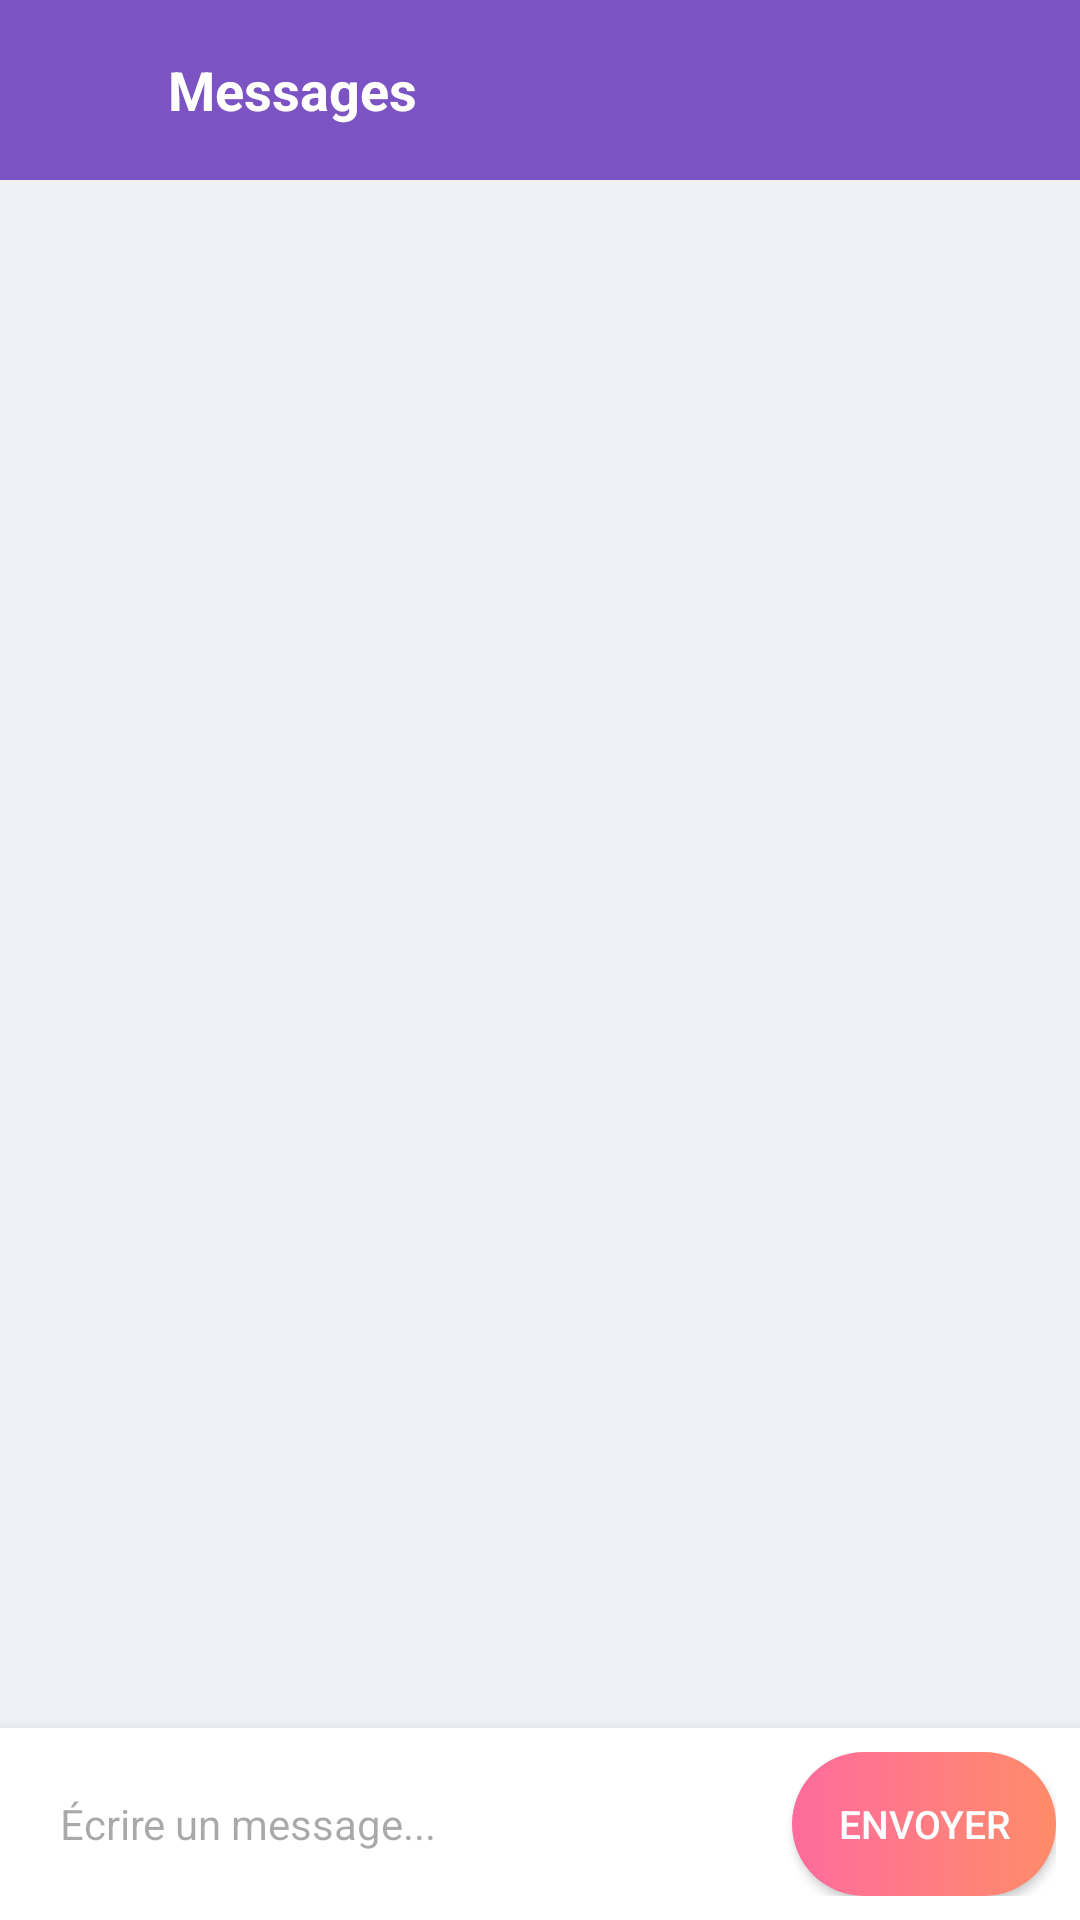

Layout XML and referenced resources for this Android screen:
<!-- AndroidManifest.xml: application theme Theme.DelivGO -->
<!-- res/layout/activity_messagerie.xml -->
<?xml version="1.0" encoding="utf-8"?>
<LinearLayout xmlns:android="http://schemas.android.com/apk/res/android"
    android:layout_width="match_parent"
    android:layout_height="match_parent"
    android:orientation="vertical"
    android:background="#F0F0F8">

    
    <LinearLayout
        android:layout_width="match_parent"
        android:layout_height="60dp"
        android:background="#7C53C3"
        android:gravity="center_vertical"
        android:orientation="horizontal"
        android:padding="16dp">

        <ImageView
            android:id="@+id/btnRetour"
            android:layout_width="24dp"
            android:layout_height="24dp"
            android:src="@drawable/ic_arrow_back"
            android:tint="#FFFFFF" />

        <TextView
            android:layout_width="wrap_content"
            android:layout_height="wrap_content"
            android:layout_marginStart="16dp"
            android:text="Messages"
            android:textColor="#FFFFFF"
            android:textSize="18sp"
            android:textStyle="bold" />

    </LinearLayout>

    
    <ScrollView
        android:id="@+id/scrollMessages"
        android:layout_width="match_parent"
        android:layout_height="0dp"
        android:layout_weight="1"
        android:padding="16dp">

        <LinearLayout
            android:id="@+id/containerMessages"
            android:layout_width="match_parent"
            android:layout_height="wrap_content"
            android:orientation="vertical" />

    </ScrollView>

    
    <LinearLayout
        android:layout_width="match_parent"
        android:layout_height="wrap_content"
        android:background="#FFFFFF"
        android:elevation="8dp"
        android:gravity="center_vertical"
        android:orientation="horizontal"
        android:padding="8dp">

        <EditText
            android:id="@+id/editMessage"
            android:layout_width="0dp"
            android:layout_height="wrap_content"
            android:layout_weight="1"
            android:background="@drawable/bg_input"
            android:hint="Écrire un message..."
            android:padding="12dp"
            android:textSize="14sp" />

        <androidx.appcompat.widget.AppCompatButton
            android:id="@+id/btnEnvoyer"
            android:layout_width="wrap_content"
            android:layout_height="wrap_content"
            android:layout_marginStart="8dp"
            android:background="@drawable/bg_button"
            android:backgroundTint="@null"
            android:text="Envoyer"
            android:textColor="#FFFFFF"
            android:textSize="13sp" />

    </LinearLayout>


</LinearLayout>
<!-- resources referenced by this layout -->
<resources>
  <!-- drawable bg_button (drawable) -->
  <?xml version="1.0" encoding="utf-8"?>
  <shape xmlns:android="http://schemas.android.com/apk/res/android">
      <gradient
          android:startColor="#FF6B9D"
          android:endColor="#FF8C69"
          android:angle="0" />
      <corners android:radius="25dp" />
  </shape>
  <style name="Theme.DelivGO" parent="Base.Theme.DelivGO" />
  <style name="Base.Theme.DelivGO" parent="Theme.Material3.DayNight.NoActionBar">
          
          
      </style>
</resources>
